Run: headless pygame with SDL's dummy video driver; simulated clock (each Clock.tick advances the game by its frame time, no real sleeping); random seed 0; keys injected as events and as key.get_pressed() state; no mouse input.
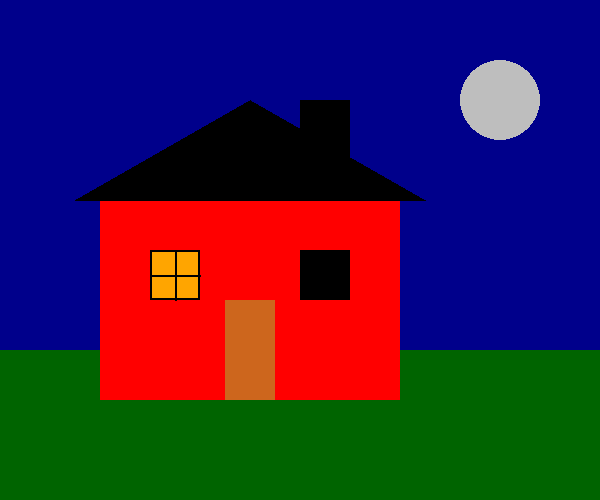
Frame 1 of 4 · flips 1–60 · no input
Frame 2 of 4 · flips 61–180 · tapped SPACE, RETURN · held RIGHT (→), D · screen unchanged from frame 1, image omitted
Frame 3 of 4 · flips 181–300 · held DOWN (↓), S · screen unchanged from frame 2, image omitted
Frame 4 of 4 · flips 301–420 · held LEFT (←), A, UP (↑), W · screen unchanged from frame 3, image omitted

The pygame program that drew these frames:

'''
3.4.1
Lag et program med følgende spesifikasjoner
• Vinduet skal ha størrelsen 600x500
• Tegn et hus omtrent tilsvarende som vist i bildet [i læreboken].

TIPS:
o Se Pygame color list for fargenavn
o Bruk polygon til å tegne taket
'''

import pygame as pg
from pygame.locals import *

WIDTH, HEIGHT = 600, 500
FPS = 24

class App:
    def __init__(self):
        pg.init()
        self.clock = pg.time.Clock()
        self.screen = pg.display.set_mode((WIDTH, HEIGHT))
        pg.display.set_caption("Hus")
        self.running = True
        self.all_sprites = pg.sprite.Group()

    def handle_events(self):
        for event in pg.event.get():
            if event.type == pg.QUIT:
                self.running = False

    def update(self):
        self.all_sprites.update()

    def draw(self):
        self.screen.fill("darkblue") # Bakgrunn/himmel
        self.all_sprites.draw(self.screen)

        # Tegn et hus
        pg.draw.rect(self.screen, 'darkgreen', (0,350,600,150)) # Gress
        pg.draw.rect(self.screen, 'red', (100,200,300,200)) # Hus
        pg.draw.rect(self.screen, 'orange', (150,250,50,50)) # Vindu med lys
        pg.draw.rect(self.screen, 'black', (150,250,50,50),2) # Vindusramme
        pg.draw.line(self.screen, 'black', (175,250),(175,300),2) # Sprosse
        pg.draw.line(self.screen, 'black', (150,275),(200,275),2) # Sprosse
        pg.draw.rect(self.screen, 'black', (300,250,50,50)) # Mørkt vindu
        pg.draw.rect(self.screen, 'chocolate3', (225,300,50,100)) # Dør
        pg.draw.polygon(self.screen, 'black', ((75,200),(250,100),(425,200))) # Tak
        pg.draw.rect(self.screen, 'black', (300,100,50,100)) # Pipe
        pg.draw.circle(self.screen, 'grey', (500,100), 40) # Måne

        pg.display.update()

    def run(self):
        while self.running:
            self.handle_events()
            self.update()
            self.draw()
            self.clock.tick(FPS)
        pg.quit()


if __name__ == "__main__":
    app = App()
    app.run()
